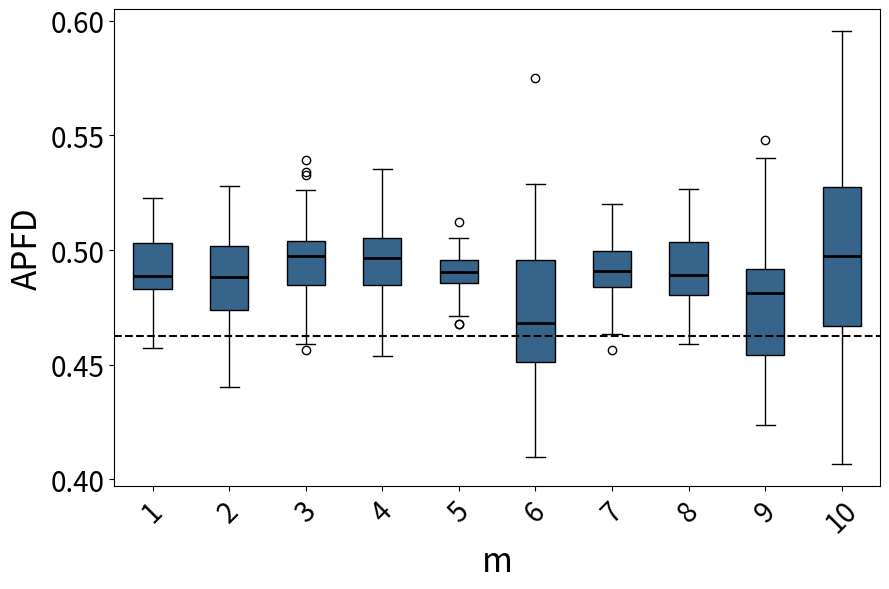

This chart was generated by the following Python code:
import matplotlib.pyplot as plt
import statistics



data1 = [0.470952682148128, 0.5030943785456421, 0.48282954973033987, 0.47782995551161644, 0.49356071840500904, 0.48540626214898774, 0.5133350637552319, 0.502577030812325, 0.4869936034115139, 0.487865915597008, 0.49561157796451916, 0.47936620431305055, 0.48891978609625664, 0.4845980183118024, 0.48003103680496584, 0.4872375805445853, 0.48683252828690526, 0.49848672536743777, 0.498313649784238, 0.5123988056761166, 0.5105175639160258, 0.5048832131277707, 0.47348615916955017, 0.5162988936581827, 0.5069183837918729, 0.5148427186966741, 0.4643931991401211, 0.5031376579408742, 0.5228730908421763, 0.4983993597438976, 0.5120561877887686, 0.48001265022137884, 0.49233686254285103, 0.509513118224389, 0.48421087184873945, 0.4856473023992206, 0.47951119379049334, 0.4707807486631016, 0.4632824558394787, 0.49579244285126634, 0.45744206773618534, 0.48587576206953365, 0.5023975181470437, 0.505966991112992, 0.48676254006757347, 0.49070069204152245, 0.48776670519508913, 0.488403963736032, 0.4752928908789793, 0.508173374613003] # 第一段数据
data2 = [0.513753466872111, 0.5165446170200201, 0.4897475405949982, 0.5022077779606166, 0.48635470400393027, 0.49078615218175264, 0.47353096352964447, 0.4969186310799402, 0.4919782636822357, 0.4756526042311023, 0.47500580450429536, 0.5034886506558065, 0.5058769344141489, 0.4736409290646579, 0.4750385208012326, 0.4747694416749751, 0.472972717535127, 0.46978406417757407, 0.4692653356656011, 0.4599031476997579, 0.4994903190783521, 0.46472376762841244, 0.49995936846993266, 0.5164114552893045, 0.4795823244552058, 0.4865295721227924, 0.488308936825886, 0.4885866593767086, 0.5090344489995717, 0.5255285380607295, 0.4683254747037084, 0.4945272241882411, 0.48130212536992195, 0.5010461290122308, 0.5254428443991335, 0.4725484261501211, 0.4447314682458648, 0.4575940148305085, 0.48991460732306896, 0.5278719397363465, 0.4845146379044684, 0.4428204151590173, 0.49092630533308496, 0.5031136926299753, 0.5176349241748439, 0.523737991800771, 0.47837596302003077, 0.48736571974218185, 0.49803350566062426, 0.4404823989569752]     # 第二段数据
data3 = [0.48856124989269467, 0.5156640358846242, 0.5080233325996037, 0.48487910501623965, 0.4849936555818909, 0.5243041298639294, 0.5038270299898207, 0.5023770454092352, 0.48407688278563454, 0.48071454330019064, 0.5007161125319693, 0.4935697656083331, 0.5187981510015409, 0.4590592334494773, 0.4900891833056342, 0.5061147327249023, 0.5341637737390239, 0.4984725763711814, 0.493325947742441, 0.48243156911887564, 0.4563258636788049, 0.4998472116119175, 0.5048709013147474, 0.5036826140656786, 0.48992467043314497, 0.4693937329700273, 0.5263480097949778, 0.5008161885443833, 0.49225679513828285, 0.4596133535381366, 0.46937102113572704, 0.46911894378113006, 0.4918930899608866, 0.5015071515331797, 0.47391366803131507, 0.5392838847097522, 0.4985994113467979, 0.4983336924513395, 0.5046289702321607, 0.5002720108216198, 0.4948826597131682, 0.4969024809629084, 0.4914064233548474, 0.4821017537449762, 0.4882445032807644, 0.532870198182881, 0.5025308947108256, 0.5009181692976914, 0.5107057852042551, 0.46975231037296805]
data4 = [0.4837655307521782, 0.513905894257526, 0.48885311133799314, 0.4738534396809571, 0.5144689783859431, 0.5125019202212096, 0.5054557924928296, 0.49670550847457623, 0.4808905054559137, 0.5045166177445318, 0.517890160686771, 0.47943520535571965, 0.4770179560328914, 0.4681436243936244, 0.4996265172735761, 0.502023521272916, 0.4883261183261184, 0.45389945451864955, 0.4861452513966481, 0.480854248859789, 0.46400693610777644, 0.49511309277741683, 0.49759687173361206, 0.505149519594084, 0.5198558057171769, 0.5207481915623846, 0.4965939760336823, 0.5134229802705449, 0.485350259641633, 0.4936654428406176, 0.5120116909039065, 0.5038265306122449, 0.4741873164700427, 0.4843751619758461, 0.4942881880673768, 0.5053672777384902, 0.49162389806583096, 0.4806771545827634, 0.5352982192662519, 0.4838204538050047, 0.519518600747279, 0.5050436615477266, 0.5049703649786836, 0.5228764431343651, 0.5074389644437163, 0.4924835240218537, 0.4903975918725699, 0.5051003060183611, 0.49074074074074076, 0.49824271588977476]
data5 = [0.48964578214578214, 0.4948887587822014, 0.4988168238993711, 0.47819547325102885, 0.4758373205741627, 0.49344276094276096, 0.4882068273092369, 0.4998692077727952, 0.4678579676674365, 0.4918420015760442, 0.5124197371256195, 0.476316425120773, 0.4867510288065844, 0.49485202492211844, 0.4939583333333334, 0.4850987361769352, 0.49127192982456147, 0.5010531574740208, 0.48297901821060973, 0.48958633093525183, 0.486484126984127, 0.48126250000000004, 0.5007970137207426, 0.4953777258566978, 0.49587751330898855, 0.48486714975845413, 0.4825737100737101, 0.49448630136986305, 0.49985083532219576, 0.49396464646464644, 0.4958294663573086, 0.48922467130703795, 0.48955098039215683, 0.5008333333333334, 0.4908990147783251, 0.4882170542635659, 0.49809934318555005, 0.48771844660194175, 0.5054000780640125, 0.49376698641087136, 0.47493104806934594, 0.4903577044025157, 0.4905303030303031, 0.4713915662650603, 0.4902701149425287, 0.46763333333333335, 0.48720325203252035, 0.4961868686868687, 0.4835747663551402, 0.49743447993448]
data6 = [0.45103435309981776, 0.4611361348100259, 0.47221366204417053, 0.49946722634807883, 0.46851588092864266, 0.4304617117117117, 0.49064640410958904, 0.444461707304173, 0.527781217750258, 0.5286371100164203, 0.4562985004959449, 0.49281896551724136, 0.4910009496112529, 0.4794320192933711, 0.46552915938344186, 0.496611136874398, 0.45353194678658426, 0.5058895972181976, 0.5004734444246097, 0.5100370262813997, 0.4556573618632365, 0.49858398669517695, 0.43174503726175556, 0.4098867384835413, 0.4275854746230622, 0.45042906628877344, 0.5751040428061831, 0.4324036511156186, 0.4158618198410586, 0.5116332435398583, 0.45425258568110155, 0.466948090090564, 0.48861125276219614, 0.47411255640157923, 0.44155290102389083, 0.4896345894321603, 0.4278133702023251, 0.41109017179586416, 0.5004971562661575, 0.4553637861394558, 0.5041945366160575, 0.4803146107358691, 0.4682291666666667, 0.4630775311697128, 0.5070275236531394, 0.46988648307756997, 0.4562100709291212, 0.45200041352217507, 0.46959984459984466, 0.4448677571201192]
data7 = [0.48602132684922855, 0.5199059962968238, 0.508822311533309, 0.5147403750846442, 0.5005585763717252, 0.504184225619031, 0.5103664995409929, 0.48706480686903353, 0.5053868363364167, 0.480742866252192, 0.4703081232492997, 0.474734555984556, 0.4967457415161908, 0.49944980694980695, 0.4974715986101186, 0.48365403446925187, 0.4840336134453781, 0.48213426157027733, 0.4928207868885835, 0.501134936733314, 0.4947194816380863, 0.4843027098479842, 0.4709988540870894, 0.4853362548457778, 0.4998248313409871, 0.46346347861178366, 0.4727086183310534, 0.5166062197663803, 0.49190563444800733, 0.5033716892137046, 0.5077991398937516, 0.4938867331635204, 0.4894005666285601, 0.4905096185668405, 0.4685854745356356, 0.4846974092736805, 0.49112187247780464, 0.48975659229208923, 0.48553951495127967, 0.4940034327397554, 0.494839255499154, 0.48626086537766966, 0.4762633203415414, 0.49071758784814734, 0.5079062811565305, 0.49737764452514677, 0.48048774166796243, 0.4733956250905403, 0.49231992291014215, 0.45652991742377225]
data8 = [0.5027801774915573, 0.5018478204530141, 0.5087253033798015, 0.4850018480384392, 0.5004931109499637, 0.5232593037214885, 0.4894781864841745, 0.5056805341551105, 0.48959608012389244, 0.47774309088121747, 0.499933532735128, 0.479758660957571, 0.4850560657699612, 0.48312759575449926, 0.5073363804981452, 0.47216754722193444, 0.4721713047825362, 0.4773736313184341, 0.503948088110984, 0.4887878130424002, 0.47063311637756533, 0.48769464675445695, 0.5204355987412357, 0.4829992630803242, 0.47789703315881327, 0.4824765834076717, 0.5026158518663663, 0.5141324454310026, 0.509492317637114, 0.4892009425878321, 0.5170021496970881, 0.48170845574001964, 0.5266509561731404, 0.4866310299869622, 0.4831932773109243, 0.49799593306710443, 0.4936950146627566, 0.4910179640718563, 0.48532345905227264, 0.5162481690730278, 0.47650793650793655, 0.48234784283513094, 0.4707354544553474, 0.45900507848568795, 0.4595767575322812, 0.4929329529977129, 0.5123947512301805, 0.47032502483309846, 0.47229755538579066, 0.5098136105279328]
data9 = [0.5005329457364341, 0.4878736604624929, 0.4929624277456648, 0.45811092161509664, 0.4499501163950781, 0.44162814586543403, 0.48220198675496695, 0.48853037766830865, 0.4902029914529915, 0.4540873015873016, 0.4677743556492139, 0.4310864978902954, 0.44288708740561156, 
0.48487430167597767, 0.47514767932489455, 0.4875694444444445, 0.4876144713836824, 0.45656407035175883, 0.4535988308366825, 0.5286589403973511, 0.45409717186366927, 0.42363258026159334, 0.5148319761961546, 0.43848349729870006, 0.4786625514403292, 0.4845297718419588, 
0.5284302325581395, 0.4862012987012987, 0.4715335305719921, 0.4438507625272331, 0.48036008230452676, 0.44012315270935953, 0.5357279693486591, 0.4764227642276423, 0.4607630522088354, 0.5076911244423935, 0.5105908584169454, 0.547927927927928, 0.5133450704225352, 0.46854856512141285, 0.4888087934560328, 0.485, 0.46592222222222224, 0.5400539777954978, 0.44683908045977017, 0.48729810728724576, 0.509911313518696, 0.4374583333333334, 0.44359881687173325, 0.49201071733041046]
data10 = [0.48784977908689253, 0.46940906483075157, 0.49333600561178476, 0.5434851661266755, 0.45986599392361116, 0.49950540153585843, 0.3715983920161229, 0.46332336380358624, 0.5335103448275862, 0.48569116551493824, 0.548331437239287, 0.478800501202208, 0.6084654731457801, 
0.5520887327458772, 0.5143122505018807, 0.5748984407307403, 0.5477157758080401, 0.5334383622939817, 0.4102233676975945, 0.55004921004921, 0.5154857090340961, 0.5057620388267922, 0.5000449769717905, 0.5139477678337782, 0.49001605718429503, 0.483254572587434, 0.5390535816210045, 0.3951963708675118, 0.5351611480555867, 0.44485638058279336, 0.4293941979522184, 0.4467125645438898, 0.4998193954805525, 0.49815824523432944, 0.5170135076137431, 0.4875313365879404, 0.4192673543432397, 0.409900279218189, 0.5125609235675943, 0.41980257711550223, 0.485550184521025, 0.5347679877223074, 0.4474475383373688, 0.49015927468757664, 0.5323521046643913, 0.48337889557135044, 0.5465401361119331, 0.4692556808400757, 0.45148795639256517, 0.5451796988829529]
data11 = [0.5096551031426167, 0.5541514428641886, 0.5381627271871176, 0.5054000078832233, 0.46409488341968913, 0.535761931988347, 0.46393140589569154, 0.5063359820772219, 0.5957283134983483, 0.4504039400354258, 0.533224701723376, 0.4777910394760205, 0.4908076790038049, 0.47983539094650207, 0.42888145549481926, 0.4509920634920635, 0.4528739675998057, 0.4837374764048207, 0.5065014109445029, 0.5013415629463375, 0.47587474645030425, 0.5557611645694548, 0.5462992889463477, 0.480487400530504, 0.5091201941178931, 0.40669048841157657, 0.5123553240740741, 0.45371084898149167, 0.4936825667234526, 0.4998821681068343, 0.5042405498281787, 0.4625503329719684, 0.4264768835616438, 0.5360834911616161, 0.48045652234133907, 0.5427304964539007, 0.4783620229347301, 0.5768646321387868, 0.4492748488284202, 0.5157643669807208, 0.5698671960251677, 0.42343849224349084, 0.47660195707070707, 0.4204712812960235, 0.5211772630021922, 0.5125328481908227, 0.49487864952541155, 0.4828898222339321, 0.5297094508301405, 0.5428902085476479]
data12 = [0.49576097112297907, 0.5314876383829095, 0.5823305429601209, 0.5215109458076433, 0.3631937710179939, 0.5149726655907527, 0.5706622551992294, 0.5605314909693112, 0.5192648940361103, 0.5024093550212639, 0.48968442013460034, 0.4310475004011061, 0.49051081567508836, 0.5708157512300177, 0.49847034981055605, 0.5527843485117288, 0.47564791133844836, 0.49440430841980826, 0.49387136835766965, 0.44826993749638283, 0.4675988034807832, 0.5159765064489715, 0.6151379067663125, 0.49811779454069843, 0.5934322572445349, 0.5153011633440319, 0.5377092610337636, 0.49299872564523806, 0.47841807867067715, 0.5276419982402972, 0.4836833168737114, 0.4899844646375227, 0.5018932874354561, 0.48793291518952825, 0.5500517280082765, 0.5848039349637928, 0.5632450613079019, 0.47627856602895857, 0.4643612304754109, 0.47325183797799086, 0.5594609783511705, 0.5641613106490233, 0.5261947778207942, 0.4951984005593672, 0.4471337166737844, 0.5356040427173832, 0.4739447934719815, 0.5468339424325711, 0.5886166440863625, 0.4756467038962706]
data13 = [0.49540069686411153, 0.4751814882032668, 0.49034058152309884, 0.4714133734968562, 0.5045662100456622, 0.5145538895196337, 0.5100979990311884, 0.49261474609375, 0.5167132318317376, 0.45061570737936696, 0.51097351287649, 0.4731207239382768, 0.5070211734281558, 0.5246566503825238, 0.5420185486081858, 0.5285162065126287, 0.4900579280614307, 0.4831334074032227, 0.5034472569683837, 0.5175787777512534, 0.522643603946489, 0.44069348673132, 0.5242238726080557, 0.4508071100161851, 0.49542490054131616, 0.48231750918059413, 0.5303673552754435, 0.5002307932499763, 0.522765503389405, 0.497812990773459, 0.4861229213907785, 0.5090187350518204, 0.4966752822144167, 0.49739512012946596, 0.5452325108671857, 0.5472289996514464, 0.4686514886164624, 0.49759162303664917, 0.5158190378388691, 0.5366889003586506, 0.5097456166272656, 0.4998718512009373, 0.5320859794821691, 0.49201977606514463, 0.535657695652692, 0.4918425661351276, 0.5318337337576574, 0.5196726838883701, 0.5277391365854809, 0.5040057417676793]
data14 = [0.49095656498673734, 0.49123029603998464, 0.5201213854955931, 0.45597390464676285, 0.4772385710087737, 0.49786533249947884, 0.5252869573840395, 0.5024089590718659, 0.4971696108784071, 0.5098630338192633, 0.5146662949984071, 0.47719252724442135, 0.513763873485845, 0.49095525896079917, 0.49085015896610096, 0.49930941394356027, 0.4938235512109957, 0.5037071875172909, 0.5234602076124567, 0.5095858714643244, 0.5172616156710377, 0.48630210667861945, 0.5096973258889216, 0.4895031177973521, 0.5260356227755236, 0.4913666580333247, 0.5267379679144385, 0.47763082144047514, 0.5087237668030817, 0.5047928148601756, 0.4869574958392011, 0.47933755929641914, 0.4761984061867897, 0.4929460229677492, 0.47428474627315165, 0.4488088147706968, 0.499543177129384, 0.4672902791289381, 0.4861132611526448, 0.5337584857500903, 0.5343042685705606, 0.5057836278841433, 0.482782225316162, 0.5103778328796102, 0.4904223867445174, 0.4735632183908046, 0.4814514646658757, 0.5339805439745882, 0.5246753550074739, 0.4951494288843686]
data15 = [0.4661654135338346, 0.5249775928297055, 0.5014717101080737, 0.49899730916300805, 0.49302963984364123, 0.4509263517111186, 0.5084494858423899, 0.4906283791901958, 0.4819496929617383, 0.5136756940297634, 0.5164014301498088, 0.5103517877739331, 0.5122487075522585, 0.4798766107833796, 0.5321596273762339, 0.5024703557312252, 0.4696961505190312, 0.4865591825269373, 0.5226278216723491, 0.4915272887323944, 0.4960823960571212, 0.46775395336370945, 0.4975206302975991, 0.5190183830816693, 0.4986796576215626, 0.5029953499216352, 0.513700701097946, 0.5167572204746926, 0.5290027996267164, 0.49667873882758345, 0.5050080207877606, 0.5092412617220802, 0.467858807082945, 0.5299316221084567, 0.4948062601877204, 0.5531073284971726, 0.508398450926923, 0.4788173806107809, 0.47795325150916945, 0.5180155464106081, 0.49648115942028986, 0.49669876600161456, 0.4965577300652353, 0.5169893649501323, 0.48316376306620207, 0.5071622873882761, 0.5060034645170056, 0.5062810290356552, 0.533150321847785, 0.5016687979539642]

data16 = [0.47538470306622593, 0.4892241201213113, 0.47398230088495574, 0.4799204987884233, 0.5205056759545924, 0.40520432971178966, 0.49044815814866166, 0.4775926317059924, 0.48608207510646534, 0.5159049101457479, 0.4776921547941226, 0.4814551907719609, 0.42261755589263333, 0.4528021330051787, 0.4620843596059113, 0.4376764824526019, 0.5056682769726248, 0.44107744107744107, 0.4591507058833639, 0.46346884613064715, 0.46411409634276246, 0.5044426791414743, 0.4178619742453814, 0.4975701665118063, 0.4528003173572793, 0.49481865284974097, 0.4847847712063664, 0.551584976892534, 0.4653790278823097, 0.47482517482517483, 0.48778027126518236, 0.4651306676516761, 0.5765435631983674, 0.48205799839688546, 0.4504613233923579, 0.4820113270611538, 0.5109082403640333, 0.5220966664062975, 0.5035164698377134, 0.44649207478154845, 0.5020937986610245, 0.49360300618921304, 0.5280622516324422, 0.48569748294518933, 0.48488491048593346, 0.4375222816399287, 0.5196776611694153, 0.4813200498132004, 0.4795486927076587, 0.5107793230918402]
data17 = [0.5000197726149284, 0.4850372148859544, 0.4948540706605222, 0.4887694255784506, 0.49485557412270226, 0.4827542276913785, 0.4959537572254335, 0.4980278300899769, 0.4935529767462541, 0.5023860694573341, 0.4866472208718198, 0.4857325538911217, 0.4862458891980774, 0.5044833317942561, 0.5049375028827083, 0.4786295399515738, 0.5210688743019497, 0.4953039741175334, 0.48590928083940754, 0.5075261100730271, 0.476967515505359, 0.47656853999405296, 0.5268780079514543, 0.4966578084225143, 0.4952504223663415, 0.5055118300922674, 0.4860124695039306, 0.4477396021699819, 0.5199609255466893, 0.5031880548829701, 0.4816259040730872, 0.4918331670536715, 0.4718282728564205, 0.4718674136321195, 0.5010940664354384, 0.5108637364741933, 0.5068053415511042, 0.4879763021839525, 0.5315770081061164, 0.48642085439587673, 0.49297297297297293, 0.4965165954650016, 0.48722181317245805, 0.49628127112914133, 0.5015370250664368, 0.48973799930084083, 0.5026314247773785, 0.48802010373204396, 0.5121235010858276, 0.4973742168623174]
data18 = [0.4761832397954936, 0.4999514480615639, 0.4820256059319831, 0.5065036363236877, 0.5125892674964293, 0.49079173838209983, 0.5193106684886882, 0.5030635106175725, 0.5093224131757967, 0.5105765559373807, 0.4638007066270394, 0.49169635361615316, 0.4762660733184997, 0.47804424757261893, 0.4613790556437051, 0.46913748550267564, 0.43995587454966906, 0.4788874520851614, 0.4864567543980524, 0.49825683441129087, 0.5305869452486928, 0.4878652521868603, 0.47495420245037895, 0.4894337211731027, 0.48164310092637735, 0.4717626697434987, 0.516028379615502, 0.4847340009166089, 0.48036459477267734, 0.47217779614721106, 0.5127200428916092, 0.47805810397553516, 0.4831581462016245, 0.47556343731672573, 0.4802583720055186, 0.49189485538169747, 0.5004395428754096, 0.48437234295820153, 0.48015238868827415, 0.49555393586005825, 0.4714265860607324, 0.49192704371199236, 0.47523016834370746, 0.5042296932844197, 0.4899878178772651, 0.4968947188903416, 0.47594543228965347, 0.5211686404207022, 0.4878345498783455, 0.47814260860533353]
data19 = [0.4793261985645322, 0.49350994635142187, 0.4887194664264728, 0.5098319654217862, 0.4755983564458141, 0.515774817637082, 0.4744461662075299, 0.4593721495895409, 0.488405128454179, 0.4566495672808487, 0.5136847764862513, 0.5012894813097653, 0.4818834123907443, 0.48924478767438295, 0.5065699658703071, 0.498139987702398, 0.47726706884994735, 0.49318216521606356, 0.49949556093623887, 0.5051783300405532, 0.5383961849202491, 0.5100080710250202, 0.47629847119570723, 0.4989835788584402, 0.5070291646070193, 0.5151846890938128, 0.4930392553622015, 0.4935036478774891, 0.5003793517406963, 0.4770360260110582, 0.4780371407822388, 0.5015111088945965, 0.49832924320170546, 0.5151116491794459, 0.4996989628130533, 0.4970164434649941, 0.5020903652319654, 0.45713662790697673, 0.4924153042305748, 0.4648210686143617, 0.510638705352868, 0.4800402414486922, 0.4620628525382756, 0.47314896555340924, 0.5, 0.4898673347045005, 0.49369866256361694, 0.4968739495798319, 0.4872877685377685, 0.513892262107155]
data20 = [0.5488849809174587, 0.5249678933616757, 0.555924010791367, 0.5671681043551442, 0.41432992209343356, 0.4739244851258581, 0.4400688524335372, 0.5149046032152929, 0.45114057641712507, 0.5213711801896733, 0.46935911429908, 0.45865736457369577, 0.4513205282112845, 0.47912784824334936, 0.48924904461531377, 0.49742194469223905, 0.47171717171717176, 0.495710635191044, 0.5500509478421466, 0.45063125714685776, 0.5608108108108109, 0.4842583588626244, 0.5275369320348852, 0.40047834518422754, 0.4680613803301738, 0.5451621160409555, 0.5400411121930109, 0.5178636264614044, 0.5021881229428399, 0.4601139601139601, 0.4963340650784553, 0.5030658457154488, 0.4465458878613083, 0.4658674658674659, 0.5128339140534263, 0.5087727785840994, 0.5151156310950125, 0.4860834329746247, 0.4841881100266194, 0.4766424914675768, 0.5584488734835356, 0.5434960668234532, 0.4529323850752422, 0.4342864953526517, 0.5537271791538002, 0.5697237022887973, 0.4619054931554932, 0.5020167368366338, 0.5096430899951626, 0.4866504854368932]
data21 = [0.527061958846607, 0.4978395250005083, 0.4490255561684133, 0.4861471861471861, 0.5413912214877018, 0.5544532279314889, 0.5346868884540117, 0.429964363024511, 0.4780158660460759, 0.5061608531663329, 0.5601045296167247, 0.4895913827420677, 0.467674661105318, 0.42401993577736147, 0.5459291187739463, 0.46668492150419855, 0.5081867746842367, 0.4628809388604959, 0.4736845598385898, 0.4979128932816755, 0.49995844932895667, 0.5138538865501852, 0.43613229085896443, 0.450412412829532, 0.5419725557461407, 0.46714083938660206, 0.4742939276633759, 0.578965074959524, 0.5187698728139906, 0.44434245175653564, 0.4840201801967454, 0.433035483035483, 0.46296875000000004, 0.5208010019330774, 0.5030199406723798, 0.4156339644291452, 0.4654024051803885, 0.4318085516178736, 0.47448542024013723, 0.5127551020408163, 0.5544332597904027, 0.5614215595324439, 0.5375930268121113, 0.5802942769452969, 0.46531675170068026, 0.48430437251561614, 0.5060190886699507, 0.49623941347490835, 0.5272571071540144, 0.41508519538822575]
data22 = [0.5103310816118136, 0.5226103701406122, 0.497471133825478, 0.5018801624800299, 0.5013620464181799, 0.48740656171552865, 0.5501146960841949, 0.4731864858391713, 0.5290259434345403, 0.5338124838124838, 0.5700670421024403, 0.5344489257580815, 0.5447673392552502, 0.574072921593521, 0.44572419620225023, 0.6011653440898723, 0.554159749123778, 0.4924550670335461, 0.581577137617483, 0.4870481464390094, 0.5811167206691281, 0.4758384240404788, 0.5884599952284902, 0.5279576856649396, 0.5752952135674949, 0.5806396724941844, 0.5332630198560084, 0.3745180947643328, 0.4957867547425474, 0.5620053996636274, 0.5177832477168949, 0.5728395681647, 0.5616358621677771, 0.4817276796363075, 0.43823908804559775, 0.5165330604354994, 0.4536140499710419, 0.46157046075829006, 0.5855794447273186, 0.4514070617579776, 
0.5590009133892113, 0.5623233760075865, 0.5068879019656222, 0.5305777411496648, 0.5087212794069702, 0.5717734262639673, 0.5356816223739148, 0.5970441846269429, 0.547892016743511, 0.5479044927675064]
data23 = [0.5058706820813285, 0.5034693877551021, 0.5052942700001523, 0.5364812975835817, 0.514111066924942, 0.5491713570981863, 0.5269577809958784, 0.5148300438596491, 0.48093628295522, 0.5112817340791739, 0.4885897473952922, 0.522823535415391, 0.4858423894926328, 0.5209523286467488, 0.5196082789276288, 0.47770557068001523, 0.5168372649887509, 0.510116710296684, 0.5050315871862247, 0.5341231254730414, 0.539266683582847, 0.5090327477770549, 0.5030512704174228, 0.47499556344276844, 0.5271591412526792, 0.46578464564695204, 0.5312538336640809, 0.5134503051201444, 0.48351561932876813, 0.5138419273034658, 0.47402548725637184, 0.45833896777101646, 0.534363090280407, 0.49431490117699317, 0.4877048137594138, 0.47578610938540883, 0.4811234304728728, 0.5104466134279799, 0.5499927504712193, 0.5127848691496183, 0.505348440545809, 0.49746848108865316, 0.5011156301191889, 0.48324461006121905, 0.4960105458154988, 0.4964102022123582, 0.5154727755377692, 0.5225357312010699, 0.48895804372551493, 0.5816764934411993]
data24 = [0.47834962892304583, 0.5232109937992291, 0.5312968544709792, 0.47307784303824385, 0.4741376373392386, 0.5009765625, 0.5282855650584317, 0.5178607298292601, 0.4646033217264961, 0.490705329153605, 0.4810004203446826, 0.4850316637881405, 0.49645208802633856, 0.4679608436583751, 0.5040506329113925, 0.5514614695649178, 0.5035738198861734, 0.49766040411201706, 0.5062412668840242, 0.4938015372187698, 0.47648953301127217, 0.46535479878177877, 0.5083305298570227, 0.49005929972195567, 0.5040895994051492, 0.5011173670768516, 0.514391545179597, 0.49202564102564106, 0.5210415671285237, 0.4972481840493839, 0.49068794810515537, 0.49435771632471004, 0.5205384713156734, 0.5163107123299212, 0.47865242956836385, 0.494085220148106, 0.4765279407781891, 0.5094167078596143, 0.5353075258254156, 0.5035636161514738, 0.45662738325036406, 0.5196567989590111, 0.46163909643282847, 0.5076044282531036, 0.5017830870594256, 0.5166089965397924, 0.49749800505386355, 0.4762939390023262, 0.502274844720497, 0.4863912790780092]
data25 = [0.4960344827586206, 0.4815220205729351, 0.5197404573699116, 0.5161072875241625, 0.5022504462091621, 0.486439393939394, 0.5080040066694871, 0.5235353090766823, 0.4806742882585579, 0.514445885841364, 0.46620530565167245, 0.4947054678423829, 0.48597956742553483, 0.5654616764814133, 0.49319431536555147, 0.45779804388051815, 0.49889416570597966, 0.4905711877055751, 0.494682973087865, 0.5054249097922111, 0.5280116959064328, 0.4967718794835007, 0.48906244425681705, 0.5223743155798906, 0.5475021815008726, 0.48665967399691357, 0.45699238184079605, 0.47830227134523245, 0.5124036795093987, 0.5308390253848506, 0.5092752372735116, 0.46754843630816173, 0.5066444550214183, 0.4982642124883504, 0.48160173160173153, 0.5047104006302418, 0.5019016978108654, 0.47379401587624675, 0.4805208333333334, 0.46752706516702475, 0.509357040229885, 0.5048525856756885, 0.5023679796529157, 0.48999661784218335, 0.47763472374871335, 0.5316451410349541, 0.5341516103692067, 0.52767577619283, 0.5240671003081137, 0.5102193581982686]
data26 = [0.4960344827586206, 0.4815220205729351, 0.5197404573699116, 0.5161072875241625, 0.5022504462091621, 0.486439393939394, 0.5080040066694871, 0.5235353090766823, 0.4806742882585579, 0.514445885841364, 0.46620530565167245, 0.4947054678423829, 0.48597956742553483, 0.5654616764814133, 0.49319431536555147, 0.45779804388051815, 0.49889416570597966, 0.4905711877055751, 0.494682973087865, 0.5054249097922111, 0.5280116959064328, 0.4967718794835007, 0.48906244425681705, 0.5223743155798906, 0.5475021815008726, 0.48665967399691357, 0.45699238184079605, 0.47830227134523245, 0.5124036795093987, 0.5308390253848506, 0.5092752372735116, 0.46754843630816173, 0.5066444550214183, 0.4982642124883504, 0.48160173160173153, 0.5047104006302418, 0.5019016978108654, 0.47379401587624675, 0.4805208333333334, 0.46752706516702475, 0.509357040229885, 0.5048525856756885, 0.5023679796529157, 0.48999661784218335, 0.47763472374871335, 0.5316451410349541, 0.5341516103692067, 0.52767577619283, 0.5240671003081137, 0.5102193581982686]
data27 = [0.49548879635137816, 0.4660562965398658, 0.5086799383813247, 0.43010495582794295, 0.4916142927759339, 0.547265164644714, 0.5215254237288136, 0.470290966838932, 0.5611912393162393, 0.4929030648782176, 0.46076195773081197, 0.4464198648742774, 0.42279197393243007, 0.5055745369537854, 0.47911165999488964, 0.5048231892301858, 0.4997276688453159, 0.5161731119607893, 0.5224241200619153, 0.527488103675205, 0.5298659802964409, 0.45918934955128676, 0.500370736529906, 0.46778676988036594, 0.49735535405872194, 0.4335417093666735, 0.4668231470614787, 0.4521043020803896, 0.5527384330440357, 0.45582998539079617, 0.46551300932744233, 0.4549393414211439, 0.43220430605751714, 0.433437253055348, 0.5144284751852684, 0.5087430113745903, 0.5251160706077043, 0.4674136120656739, 0.4497859291830595, 0.5265786194004015, 0.5222858915095037, 0.528318925857349, 0.4475784567250902, 0.49051295325125477, 0.5104545862099883, 0.45655769604981516, 0.45887183396278713, 0.5256656688199148, 0.48763001745200696, 0.501017764618801]
data28 = [0.5404422522258914, 0.5896508985746747, 0.49942697572314054, 0.5241562876657292, 0.4279397751095865, 0.4588912379610054, 0.593377519323846, 0.47234831460674154, 0.5505709266578832, 0.539666977902272, 0.4499097044007224, 0.5828808446455505, 0.5082154882154882, 0.46586380943947575, 0.5024392227010326, 0.5341045073793378, 0.47365902254170417, 0.45410726408689756, 0.5487225193107547, 0.5133644550937785, 0.5910438391518152, 0.5750949913644213, 0.4824477852890728, 0.43911745189117446, 0.5576613756613756, 0.48431299603174605, 0.5999048344118767, 0.5561923399496784, 0.5850196159405328, 0.538567469253421, 0.551179604261796, 0.4513311331133113, 0.5297799422799423, 0.4920004238186057, 0.5229252049180327, 0.6410800744878956, 0.5029482071713147, 0.6552897135416667, 0.47451923076923075, 0.5077532077532078, 0.4467000065802461, 0.6005671405489227, 0.40764400764400766, 0.5559717253031207, 0.5995824724517906, 0.44890782444038685, 0.49123211104968983, 0.4272569698470404, 0.4737422997946612, 0.5461346570705775]
data29 = [0.4953346520296628, 0.5277152051488334, 0.5611655106759146, 0.49482903496865105, 0.5144688594570929, 0.500141597714736, 0.5336064213586384, 0.4952743125130171, 0.5193241872631185, 0.47567363999701434, 0.48311184939091917, 0.5251337005108557, 0.5238732569721116, 0.49582379092011314, 0.5093942626837363, 0.5125485365073038, 0.507044356609574, 0.5162411890806953, 0.49947528795943913, 0.5302307673199691, 0.5053656209405786, 0.5203832752613241, 0.4887624051371862, 0.4935324915306437, 0.5057923071933581, 0.5093196591073235, 0.49645937388216904, 0.4844897959183673, 0.5094464869281046, 0.4558330666247985, 0.5024743598938536, 0.5010006313131313, 0.47237531000275557, 0.5338541123464259, 0.5443242050902769, 0.44795437209624855, 0.5706282031904808, 0.5225039441063781, 0.5357494279176203, 0.4838072766394445, 0.48786733285122613, 0.4710986267166043, 0.5321448825571322, 0.5242786391042205, 0.5233540044860799, 0.5355774731521511, 0.5154406580493538, 0.5328519905291558, 0.5158399468746542, 0.46006789616999016]



fig, ax = plt.subplots(figsize=(9,6))


bp = ax.boxplot([data1, data2, data3, data4, data5,data6, data7, data8, data9, data11], patch_artist=True, medianprops=dict(color='black', linewidth=2))


uniform_color = '#36648B' 
for patch in bp['boxes']:
    patch.set_facecolor(uniform_color)


#ax.set_xticklabels(['RT', 'RPT', 'DRT', 'D-DRT'], fontsize=16)
ax.tick_params(axis='y', labelsize=20)  


ax.set_yticks([0.4,0.45,0.5,0.55,0.6])

plt.ylabel('APFD', fontsize=24)
plt.tick_params(axis='both', which='major', labelsize=20)
plt.xticks(rotation=45)
plt.xlabel('m', fontsize=24)
plt.tight_layout()


means = [statistics.mean(data1), statistics.mean(data2), statistics.mean(data3), statistics.mean(data4), statistics.mean(data5),statistics.mean(data6), statistics.mean(data7), statistics.mean(data8), statistics.mean(data9), statistics.mean(data10),
        statistics.mean(data16), statistics.mean(data17), statistics.mean(data18), statistics.mean(data19), statistics.mean(data20),
        statistics.mean(data21), statistics.mean(data22), statistics.mean(data23), statistics.mean(data24), statistics.mean(data25), statistics.mean(data26), statistics.mean(data27), statistics.mean(data28), statistics.mean(data29)]
mean_of_all = statistics.mean(means)
ax.axhline(y=0.46248581918, color='black', linestyle='--')

print(mean_of_all)


ax.grid(False)

plt.show()
